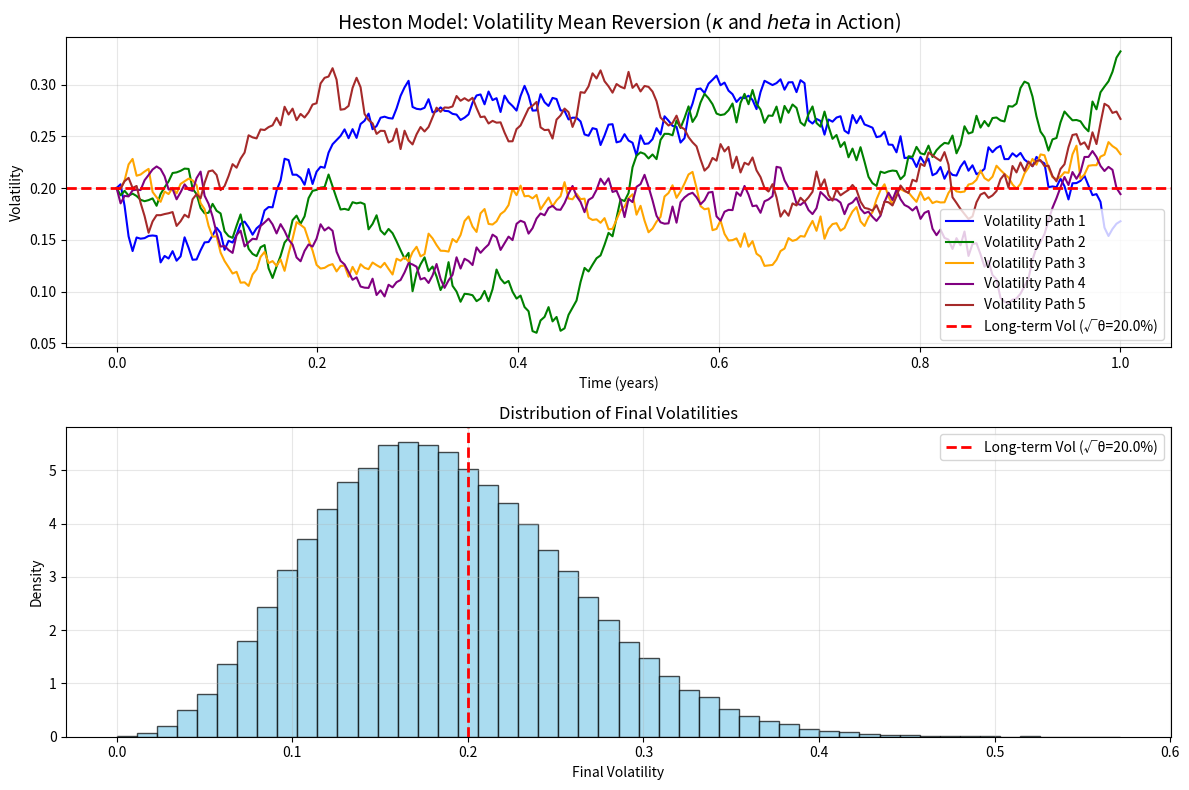

Write the Python code that produced this figure. (Note: this script raises an exception after producing the figure.)
# Heston Stochastic Volatility Simulation: From Black–Scholes to Heston

print("🚀 Starting Heston Model - Monte Carlo Simulation (Full SDEs)")
print("This simulates price and volatility, demonstrating the Heston model's skew.")

try:
    import numpy as np
    import matplotlib.pyplot as plt
    from scipy.stats import norm, skew, kurtosis
    print("✅ Libraries imported successfully!")
except ImportError as e:
    print(f"❌ Missing library: {e}")
    print("Please run: pip install numpy matplotlib scipy")
    input("Press Enter to exit...")
    exit()

# --- 1. Parameter Definitions ---
S0 = 100.0     # Initial Stock Price
r = 0.05       # Risk-Free Rate (used for drift and discounting)
K = 100.0      # Strike Price (for the option valuation)
T = 1.0        # Time to Expiration (1 year)

# Heston Model Parameters
rho = -0.7     # Correlation (enforced skew)
v0 = 0.04      # Initial Variance (sqrt(0.04) = 20% volatility)
kappa = 2.0    # Mean Reversion Rate
theta = 0.04   # Long-term Average Variance
sigma = 0.3    # Volatility of Volatility

# Simulation Parameters
dt = 1/252     # Daily steps (252 trading days)
n_steps = int(T/dt)
# Use a high number of paths for accurate pricing, but only plot a few.
N_PATHS_MC = 100000 
N_PATHS_PLOT = 5

print(f"\n📊 Simulating {N_PATHS_MC} paths for pricing, {n_steps} steps.")
print(f"📈 Parameters: ρ={rho}, κ={kappa}, θ={theta}, σ={sigma}")

# --- Parameter Validation ---
def validate_heston_parameters(kappa, theta, sigma, v0):
    """Check parameter validity and Feller condition"""
    feller_ratio = 2 * kappa * theta / (sigma ** 2)
    feller_satisfied = feller_ratio > 1
    
    print(f"🔍 Parameter Validation:")
    print(f"   Feller Condition (2κθ > σ²): {feller_ratio:.2f} > 1 → {feller_satisfied}")
    print(f"   Mean Reversion Strength (κ): {kappa}")
    print(f"   Vol-of-Vol (σ): {sigma}")
    
    if not feller_satisfied:
        print("   ⚠️ Warning: Feller condition not satisfied - variance may hit zero frequently")
    
    return feller_satisfied

# Validate parameters before simulation
feller_ok = validate_heston_parameters(kappa, theta, sigma, v0)

# --- 2. Initialization ---
np.random.seed(42)  # For reproducible results

v_paths = np.zeros((N_PATHS_MC, n_steps))
s_paths = np.zeros((N_PATHS_MC, n_steps))
v_paths[:, 0] = v0
s_paths[:, 0] = S0

print("🔄 Running Monte Carlo simulation...")

# --- 3. Simulation Loop (Improved Euler-Maruyama Scheme) ---
for t in range(1, n_steps):
    # Generating two independent standard normal variables
    Z1 = np.random.normal(0.0, 1.0, N_PATHS_MC)
    Z2 = np.random.normal(0.0, 1.0, N_PATHS_MC)

    # Create Correlated Wiener Increments (dW) using Cholesky factorization
    sqrt_dt = np.sqrt(dt)
    dW1 = sqrt_dt * Z1  # For the Stock Price (S)
    dW2 = sqrt_dt * (rho * Z1 + np.sqrt(1 - rho**2) * Z2) # For the Variance (v)
    
    # Previous values
    v_prev = v_paths[:, t-1]
    S_prev = s_paths[:, t-1]

    # --- Variance SDE (v_t) - Improved Full Truncation Scheme ---
    # dv = κ(θ-v)dt + σ√v dW2
    drift_v = kappa * (theta - v_prev) * dt
    diffusion_v = sigma * np.sqrt(v_prev) * dW2
    
    v_current = v_prev + drift_v + diffusion_v
    
    # Ensure variance doesn't go negative (Full Truncation)
    v_paths[:, t] = np.maximum(v_current, 0)

    # --- Stock Price SDE (S_t) - Risk-Neutral Measure ---
    # IMPROVED: Use exact solution for stock price (prevents negative prices)
    # dS = r*S*dt + √v*S*dW1 → Exact solution: S_t = S_0 * exp((r - 0.5*v)*dt + √v*dW1)
    drift_s = (r - 0.5 * v_prev) * dt
    diffusion_s = np.sqrt(v_prev) * dW1
    
    s_paths[:, t] = S_prev * np.exp(drift_s + diffusion_s)

print("✅ Simulation complete! Analyzing results...")

# --- 4. Enhanced Monte Carlo Analysis ---
def enhanced_analysis(s_paths, v_paths, S0, r, T, K):
    """Comprehensive analysis of simulation results"""
    
    # Calculate final prices and returns
    final_prices = s_paths[:, -1]
    log_returns = np.log(final_prices / S0)
    
    # Option pricing with confidence interval
    payoffs = np.maximum(final_prices - K, 0)
    mc_price = np.exp(-r * T) * np.mean(payoffs)
    mc_std = np.exp(-r * T) * np.std(payoffs) / np.sqrt(N_PATHS_MC)
    confidence_interval = (mc_price - 1.96 * mc_std, mc_price + 1.96 * mc_std)
    
    print(f"\n📊 Enhanced Simulation Statistics:")
    print(f"   Final Price Mean: ${np.mean(final_prices):.2f}")
    print(f"   Final Price Std: ${np.std(final_prices):.2f}")
    print(f"   Return Skewness: {float(skew(log_returns)):.3f}")
    print(f"   Return Kurtosis: {float(kurtosis(log_returns)):.3f}")
    print(f"   Average Volatility: {np.mean(np.sqrt(v_paths)):.1%}")
    print(f"   Volatility of Volatility: {np.std(np.sqrt(v_paths)):.1%}")
    
    return mc_price, mc_std, confidence_interval

# Run enhanced analysis
mc_price, mc_std, confidence_interval = enhanced_analysis(s_paths, v_paths, S0, r, T, K)

print(f"\n💵 Heston Monte Carlo Call Price (K={K}, T={T}): ${mc_price:.4f}")
print(f"   📊 95% Confidence Interval: (${confidence_interval[0]:.4f}, ${confidence_interval[1]:.4f})")
print(f"   📐 Standard Error: ${mc_std:.4f}")

# --- 5. Visualization A: Volatility Mean Reversion (Enhanced Time-Series Plot) ---

plt.figure(figsize=(12, 8))

# Subplot 1: Volatility paths
plt.subplot(2, 1, 1)
time = np.linspace(0, T, n_steps)

# Plot only a small subset of paths for clarity
colors = ['blue', 'green', 'orange', 'purple', 'brown']
for i in range(N_PATHS_PLOT):
    plt.plot(time, np.sqrt(v_paths[i, :]), color=colors[i], label=f'Volatility Path {i+1}', linewidth=1.5)

# Add the long-term average line
plt.axhline(np.sqrt(theta), color='red', linestyle='--', label=f'Long-term Vol (√θ={np.sqrt(theta):.1%})', linewidth=2)

# Format the plot
plt.xlabel('Time (years)')
plt.ylabel('Volatility')
plt.title('Heston Model: Volatility Mean Reversion ($\kappa$ and $\theta$ in Action)', fontsize=14)
plt.legend()
plt.grid(True, alpha=0.3)

# Subplot 2: Volatility distribution at final time
plt.subplot(2, 1, 2)
final_volatilities = np.sqrt(v_paths[:, -1])
plt.hist(final_volatilities, bins=50, density=True, alpha=0.7, color='skyblue', edgecolor='black')
plt.axvline(np.sqrt(theta), color='red', linestyle='--', label=f'Long-term Vol (√θ={np.sqrt(theta):.1%})', linewidth=2)
plt.xlabel('Final Volatility')
plt.ylabel('Density')
plt.title('Distribution of Final Volatilities', fontsize=12)
plt.legend()
plt.grid(True, alpha=0.3)

plt.tight_layout()
plt.savefig('variance_simulation_enhanced.png', dpi=150, bbox_inches='tight')
print("💾 Plot 1 saved as 'variance_simulation_enhanced.png'")
plt.show()

# --- 6. Visualization B: Price Distribution (The Skew/Kurtosis) ---

log_returns = np.log(s_paths[:, -1] / S0)

plt.figure(figsize=(12, 6))

# Subplot 1: Return distribution comparison
plt.subplot(1, 2, 1)
plt.hist(log_returns, bins=50, density=True, alpha=0.6, color='skyblue', label='Heston Log-Return Distribution ($\rho=-0.7$)')
plt.title('Heston vs. Black-Scholes: Demonstrating Skew and Kurtosis', fontsize=14)
plt.xlabel('Log Returns ($\ln(S_T / S_0)$)')
plt.ylabel('Density')

# Add the Black-Scholes (Normal) Distribution for comparison
avg_vol = np.sqrt(np.mean(v_paths))
mu_bs = (r - 0.5 * avg_vol**2) * T
sigma_bs = avg_vol * np.sqrt(T)

x = np.linspace(log_returns.min(), log_returns.max(), 100)
plt.plot(x, norm.pdf(x, mu_bs, sigma_bs), 'r--', linewidth=2, label='Black-Scholes (Normal) Distribution')
plt.legend()
plt.grid(True, alpha=0.3)

# Subplot 2: Convergence monitoring
plt.subplot(1, 2, 2)
payoffs = np.maximum(s_paths[:, -1] - K, 0)
cumulative_means = np.cumsum(payoffs) / np.arange(1, len(payoffs) + 1)
cumulative_means_discounted = cumulative_means * np.exp(-r * T)

plt.plot(cumulative_means_discounted, alpha=0.7, color='green')
plt.axhline(mc_price, color='red', linestyle='--', label=f'Final Price: ${mc_price:.4f}')
plt.xlabel('Number of Paths')
plt.ylabel('Option Price')
plt.title('Monte Carlo Convergence')
plt.legend()
plt.grid(True, alpha=0.3)
plt.yscale('linear')

plt.tight_layout()
plt.savefig('return_distribution_enhanced.png', dpi=150, bbox_inches='tight')
print("💾 Plot 2 saved as 'return_distribution_enhanced.png'")
plt.show()

# --- 7. Volatility Regime Analysis ---
plt.figure(figsize=(12, 6))

# Calculate volatility percentiles across all paths
vol_percentiles = np.percentile(np.sqrt(v_paths), [10, 25, 50, 75, 90], axis=0)

plt.fill_between(time, vol_percentiles[0], vol_percentiles[4], alpha=0.3, color='lightblue', label='80% Range')
plt.fill_between(time, vol_percentiles[1], vol_percentiles[3], alpha=0.5, color='blue', label='50% Range')
plt.plot(time, vol_percentiles[2], 'k-', linewidth=2, label='Median Volatility')
plt.axhline(np.sqrt(theta), color='r', linestyle='--', label=f'Long-term Vol (√θ={np.sqrt(theta):.1%})')

plt.xlabel('Time (years)')
plt.ylabel('Volatility')
plt.title('Volatility Regimes: Distribution Across All Paths', fontsize=14)
plt.legend()
plt.grid(True, alpha=0.3)

plt.savefig('volatility_regimes.png', dpi=150, bbox_inches='tight')
print("💾 Plot 3 saved as 'volatility_regimes.png'")
plt.show()

print("\n🎉 PHASE I COMPLETE: Enhanced Monte Carlo Simulation and Visual Analysis Done!")
print("📖 Key Insights:")
print("   • The Heston distribution shows skewness and fat tails vs normal distribution")
print("   • Volatility demonstrates clear mean reversion behavior") 
print("   • Negative correlation creates the characteristic volatility skew")
print("   • Monte Carlo convergence provides pricing confidence intervals")
print(f"   • Feller condition: {'SATISFIED' if feller_ok else 'NOT SATISFIED'}")

print("\n🚀 Next: Implement the Characteristic Function for semi-analytical pricing (Phase II).")
# input("Press Enter to close...") # Commented out for cleaner script execution